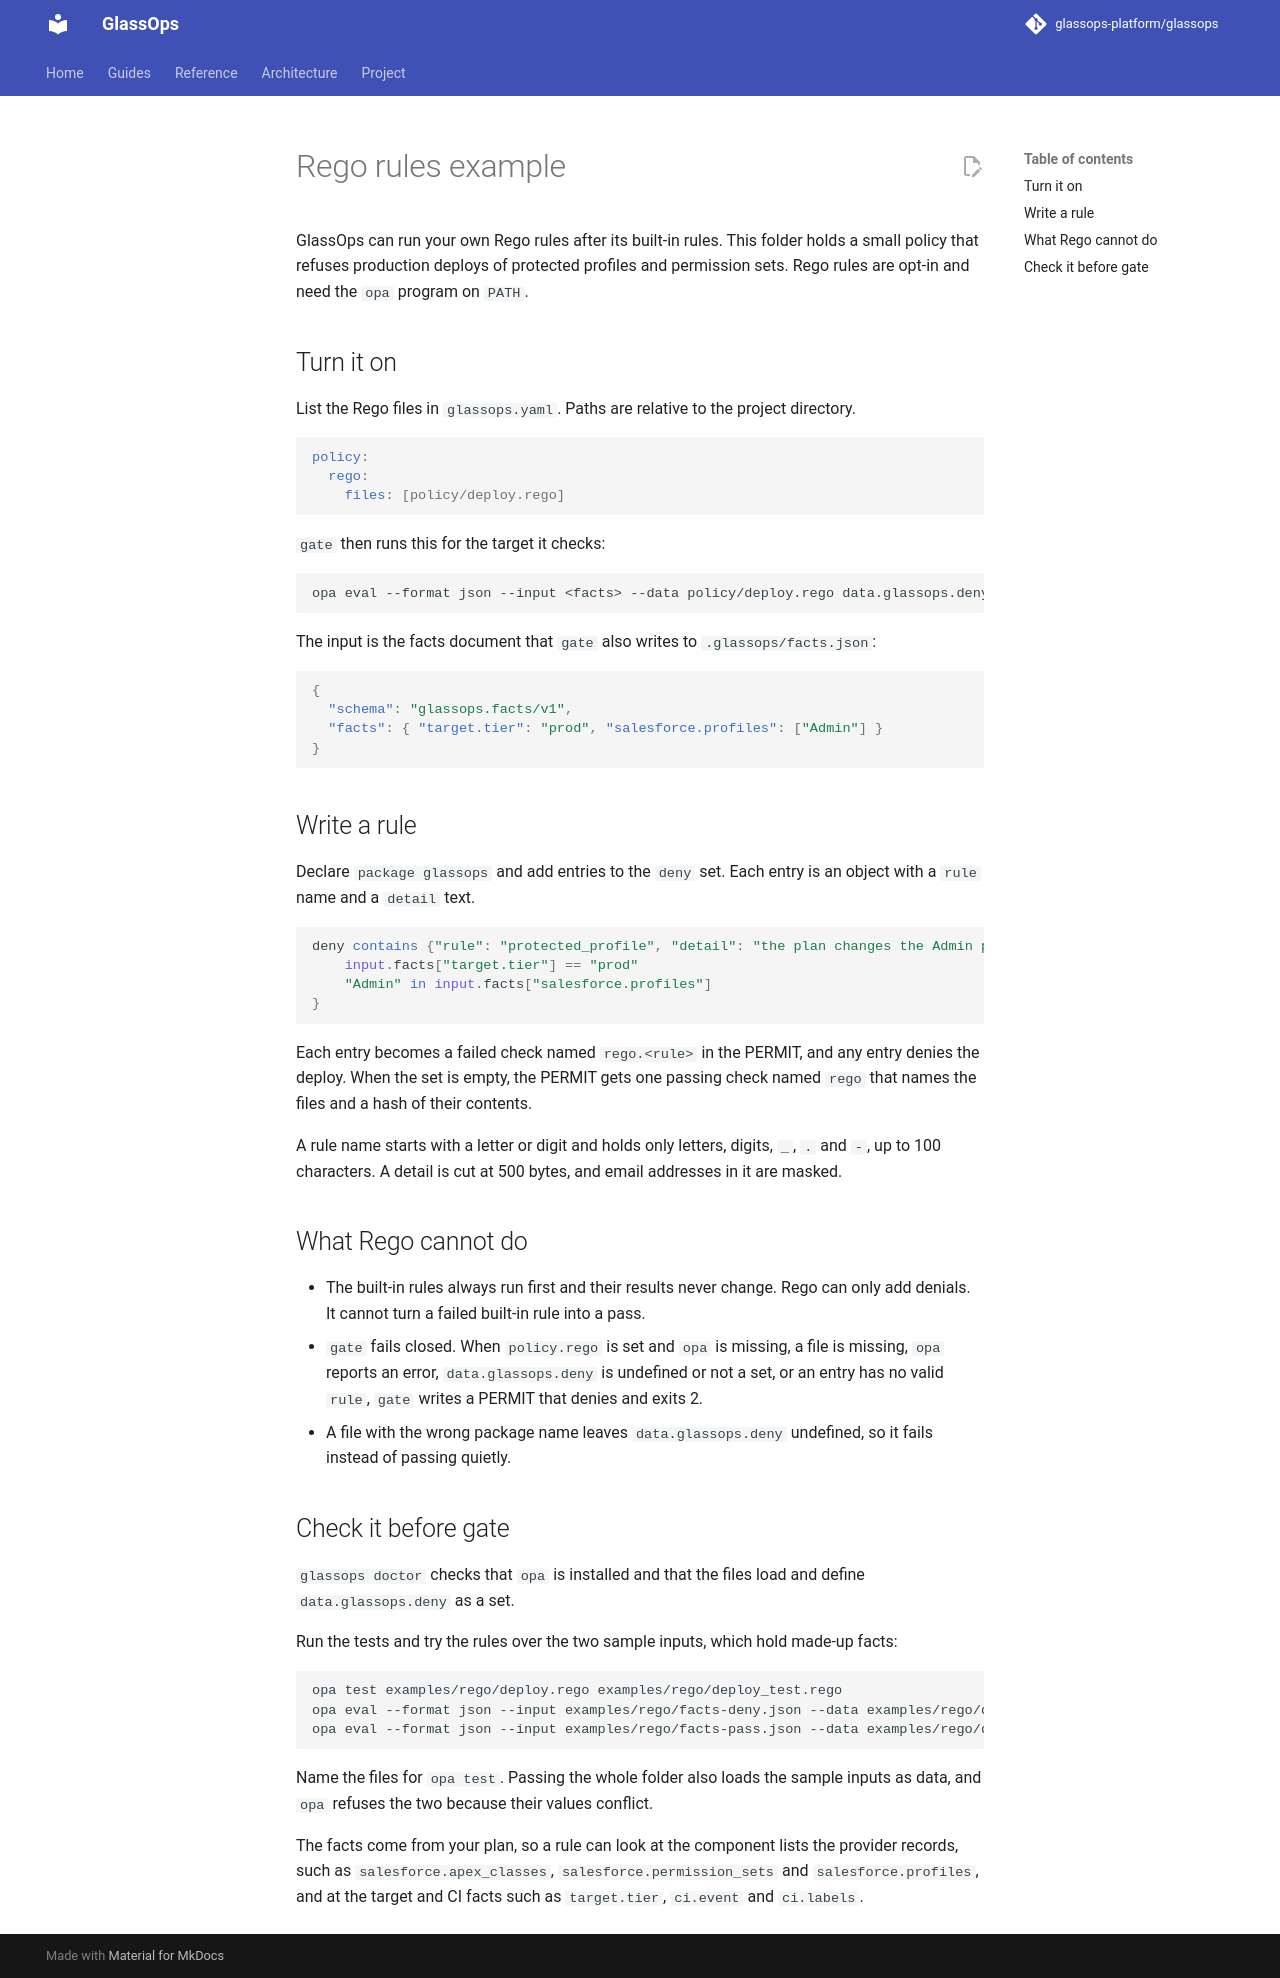

repository: glassops-platform/glassops · page: examples/rego/index.html · generator: mkdocs

# Rego rules example

GlassOps can run your own Rego rules after its built-in rules. This folder holds a small policy
that refuses production deploys of protected profiles and permission sets. Rego rules are
opt-in and need the `opa` program on `PATH`.

## Turn it on

List the Rego files in `glassops.yaml`. Paths are relative to the project directory.

```yaml
policy:
  rego:
    files: [policy/deploy.rego]
```

`gate` then runs this for the target it checks:

```
opa eval --format json --input <facts> --data policy/deploy.rego data.glassops.deny
```

The input is the facts document that `gate` also writes to `.glassops/facts.json`:

```json
{
  "schema": "glassops.facts/v1",
  "facts": { "target.tier": "prod", "salesforce.profiles": ["Admin"] }
}
```

## Write a rule

Declare `package glassops` and add entries to the `deny` set. Each entry is an object with a
`rule` name and a `detail` text.

```rego
deny contains {"rule": "protected_profile", "detail": "the plan changes the Admin profile"} if {
	input.facts["target.tier"] == "prod"
	"Admin" in input.facts["salesforce.profiles"]
}
```

Each entry becomes a failed check named `rego.<rule>` in the PERMIT, and any entry denies the
deploy. When the set is empty, the PERMIT gets one passing check named `rego` that names the
files and a hash of their contents.

A rule name starts with a letter or digit and holds only letters, digits, `_`, `.` and `-`, up
to 100 characters. A detail is cut at 500 bytes, and email addresses in it are masked.

## What Rego cannot do

- The built-in rules always run first and their results never change. Rego can only add
  denials. It cannot turn a failed built-in rule into a pass.
- `gate` fails closed. When `policy.rego` is set and `opa` is missing, a file is missing, `opa`
  reports an error, `data.glassops.deny` is undefined or not a set, or an entry has no valid
  `rule`, `gate` writes a PERMIT that denies and exits 2.
- A file with the wrong package name leaves `data.glassops.deny` undefined, so it fails instead
  of passing quietly.

## Check it before gate

`glassops doctor` checks that `opa` is installed and that the files load and define
`data.glassops.deny` as a set.

Run the tests and try the rules over the two sample inputs, which hold made-up facts:

```
opa test examples/rego/deploy.rego examples/rego/deploy_test.rego
opa eval --format json --input examples/rego/facts-deny.json --data examples/rego/deploy.rego data.glassops.deny
opa eval --format json --input examples/rego/facts-pass.json --data examples/rego/deploy.rego data.glassops.deny
```

Name the files for `opa test`. Passing the whole folder also loads the sample inputs as data,
and `opa` refuses the two because their values conflict.

The facts come from your plan, so a rule can look at the component lists the provider records,
such as `salesforce.apex_classes`, `salesforce.permission_sets` and `salesforce.profiles`, and
at the target and CI facts such as `target.tier`, `ci.event` and `ci.labels`.
